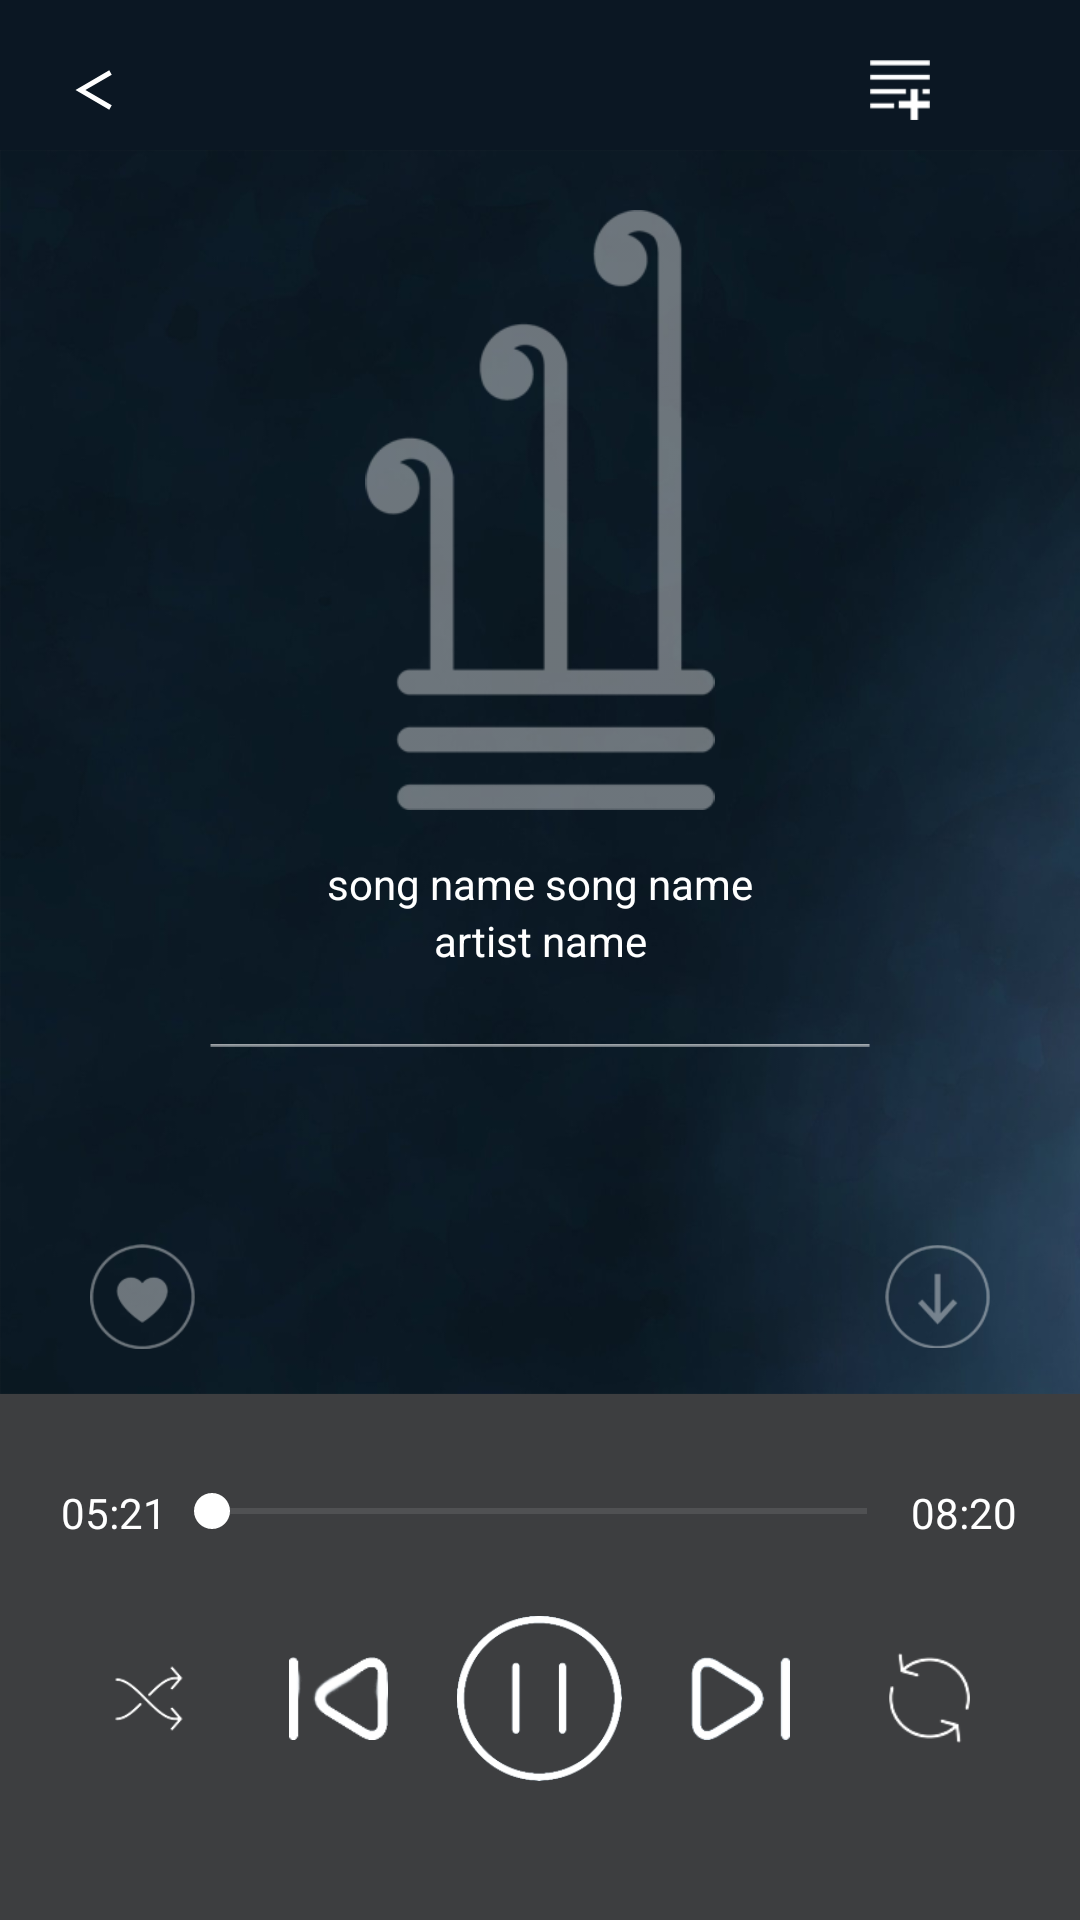

The Android layout XML behind this screen, and the referenced resources:
<!-- AndroidManifest.xml: application theme AppTheme -->
<!-- res/layout/activity_music_play.xml -->
<?xml version="1.0" encoding="utf-8"?>
<android.support.constraint.ConstraintLayout xmlns:android="http://schemas.android.com/apk/res/android"
    xmlns:app="http://schemas.android.com/apk/res-auto"
    xmlns:tools="http://schemas.android.com/tools"
    android:layout_width="match_parent"
    android:background="#3d3e40"
    android:layout_height="fill_parent"
    tools:context=".activity.MusicPlay">

<LinearLayout
    android:layout_width="fill_parent"
    android:orientation="vertical"
    android:layout_height="fill_parent">

    <android.support.v7.widget.Toolbar
        android:id="@+id/toolbarnew"
        android:layout_height="50dp"
        android:layout_width="match_parent"
        android:minHeight="40dp"
        android:background="#0b1723"
        app:elevation="0dp"
        android:translationZ="0.1dp"
        app:theme="@style/AppTheme.PopupOverlay" >

        <ImageView
            android:layout_width="30dp"
            android:layout_height="30dp"
            android:id="@+id/drable"
            android:padding="5dp"
            android:onClick="back"
            android:layout_gravity="left"
            android:layout_marginTop="15dp"
            android:layout_marginLeft="5dp"
            app:srcCompat="@drawable/less_than"/>

        <TextView
            android:layout_width="wrap_content"
            android:layout_height="wrap_content"
            android:text="@string/app_name"
            android:textSize="20dp"
            android:visibility="gone"
            android:textColor="@color/white"
            android:layout_gravity="center"
            android:id="@+id/toolbar_title" />

        <ImageView
            android:layout_width="30dp"
            android:layout_height="30dp"
            android:padding="5dp"
            android:layout_gravity="right"
            android:layout_marginTop="15dp"
            android:id="@+id/addQueue"
            android:rotation="90"
            android:layout_marginRight="15dp"
            app:srcCompat="@drawable/dots_horizontalwhite"/>
        <ImageView
            android:layout_width="30dp"
            android:layout_height="30dp"
            android:padding="5dp"
            android:layout_gravity="right"
            android:layout_marginTop="15dp"
            android:id="@+id/createplaylist"
            app:srcCompat="@drawable/musicicon"/>

    </android.support.v7.widget.Toolbar>

        
            
            
            
            
            
            
            

        <RelativeLayout
            android:orientation="vertical"
            android:background="@drawable/playerbg"
            android:paddingLeft="30dp"
            android:paddingRight="30dp"
            android:paddingBottom="15dp"
            android:layout_width="wrap_content"
            android:layout_height="90dp"
            android:layout_weight="0.65">
            <ImageView
                android:id="@+id/musiclogo"
                android:layout_width="200dp"
                android:layout_height="200dp"
                android:layout_marginTop="20dp"
                android:src="@drawable/simplelogo"
                android:adjustViewBounds="true"
                android:layout_alignParentTop="true"
                android:layout_centerHorizontal="true" />
            <TextView
                android:textColor="@color/white"
                android:gravity="center"
                android:id="@+id/songname"
                android:layout_width="match_parent"
                android:layout_height="wrap_content"
                android:layout_marginTop="15dp"
                android:text="song name song name"
                android:layout_below="@+id/musiclogo" />

            <TextView
                android:textColor="@color/white"
                android:gravity="center"
                android:id="@+id/artistname"
                android:layout_width="match_parent"
                android:layout_height="wrap_content"
                android:text="artist name"
                android:layout_below="@+id/songname" />
            <View android:background="@drawable/shapeline"
                android:layout_width="match_parent"
                android:layout_height="1dp"
                android:layout_marginLeft="40dp"
                android:layout_marginTop="25dp"
                android:layout_marginRight="40dp"
                android:layout_below="@+id/artistname" />

            <ImageView
                android:layout_gravity="left"
                android:layout_width="35dp"
                android:layout_height="35dp"
                android:src="@drawable/fav"
                android:adjustViewBounds="true"
                android:layout_alignParentLeft="true"
                android:layout_alignParentBottom="true" />

            <ImageView
                android:layout_gravity="right"
                android:layout_width="35dp"
                android:layout_height="35dp"
                android:src="@drawable/download"
                android:adjustViewBounds="true"
                android:layout_alignParentRight="true"
                android:layout_alignParentBottom="true" />

        </RelativeLayout>
        <LinearLayout
            android:gravity="top"
            android:orientation="vertical"
            android:background="#3d3e40"
            android:layout_width="match_parent"
            android:layout_height="0dp"
            android:layout_weight="0.35">
            <LinearLayout
                android:orientation="horizontal"
                android:layout_width="match_parent"
                android:layout_height="wrap_content"
                android:layout_marginLeft="10dp"
                android:layout_marginTop="30dp"
                android:layout_marginRight="10dp">

                <TextView
                    android:textColor="@color/white"
                    android:layout_width="wrap_content"
                    android:lines="1"
                    android:gravity="center"
                    android:layout_height="wrap_content"
                    android:text="05:21"
                    android:layout_weight="0.1" />

                <SeekBar

                    android:layout_width="wrap_content"
                    android:layout_height="wrap_content"
                    android:theme="@style/MySeekBar"
                    android:layout_marginLeft="-12dp"
                    android:layout_marginRight="-12dp"
                    android:layout_weight="0.99" />



                <TextView
                    android:textColor="@color/white"
                    android:layout_width="wrap_content"
                    android:layout_height="wrap_content"
                    android:text="08:20"
                    android:gravity="center"
                    android:lines="1"
                    android:layout_weight="0.1" />


            </LinearLayout>


            <LinearLayout

                android:gravity="center"
                android:layout_gravity="center"
                android:orientation="horizontal"
                android:layout_width="match_parent"
                android:layout_height="wrap_content"
                android:paddingRight="20dp"
                android:paddingLeft="20dp"
                android:layout_marginTop="25dp">

                <ImageView
                    android:layout_gravity="center"
                    android:layout_width="33dp"
                    android:layout_height="35dp"
                    android:src="@drawable/suffle"
                    android:adjustViewBounds="true" />

                <ImageView
                    android:layout_gravity="center"
                    android:layout_width="33dp"
                    android:layout_height="35dp"
                    android:layout_marginLeft="30dp"
                    android:src="@drawable/backwardwhite"
                    android:adjustViewBounds="true" />

                <ImageView
                    android:layout_gravity="center"
                    android:layout_width="55dp"
                    android:layout_height="55dp"
                    android:layout_marginLeft="23dp"
                    android:layout_marginRight="23dp"
                    android:src="@drawable/playwhite"
                    android:adjustViewBounds="true" />

                <ImageView
                    android:layout_gravity="center"
                    android:layout_width="33dp"
                    android:layout_height="35dp"
                    android:layout_marginRight="30dp"
                    android:src="@drawable/nextwhite"
                    android:adjustViewBounds="true" />

                <ImageView
                    android:layout_gravity="center"
                    android:layout_width="33dp"
                    android:layout_height="30dp"
                    android:src="@drawable/repeat"
                    android:adjustViewBounds="true" />
            </LinearLayout>
        </LinearLayout>
    </LinearLayout>














</android.support.constraint.ConstraintLayout>
<!-- resources referenced by this layout -->
<resources>
  <color name="white">#ffffff</color>
  <!-- drawable backwardwhite: png bitmap (drawable, 2056 bytes) -->
  <!-- drawable download: png bitmap (drawable, 1894 bytes) -->
  <!-- drawable fav: png bitmap (drawable, 1919 bytes) -->
  <!-- drawable less_than (drawable) -->
  <vector xmlns:android="http://schemas.android.com/apk/res/android"
      android:height="24dp"
      android:width="24dp"
      android:viewportWidth="24"
      android:viewportHeight="24">
      <path android:fillColor="#fff" android:pathData="M18.5,4.14L19.5,5.86L8.97,12L19.5,18.14L18.5,19.86L5,12L18.5,4.14Z" />
  </vector>
  <!-- drawable musicicon: png bitmap (drawable, 675 bytes) -->
  <!-- drawable nextwhite: png bitmap (drawable, 1618 bytes) -->
  <!-- drawable playerbg: png bitmap (drawable, 180375 bytes) -->
  <!-- drawable playwhite: png bitmap (drawable, 4450 bytes) -->
  <!-- drawable repeat: png bitmap (drawable, 1755 bytes) -->
  <!-- drawable shapeline: png bitmap (drawable, 225 bytes) -->
  <!-- drawable simplelogo: png bitmap (drawable, 3068 bytes) -->
  <!-- drawable suffle: png bitmap (drawable, 1707 bytes) -->
  <string name="app_name">Watar</string>
  <style name="AppTheme.PopupOverlay" parent="ThemeOverlay.AppCompat.Light" />
  <style name="MySeekBar" parent="Widget.AppCompat.SeekBar">
          <item name="android:progressBackgroundTint" tools:targetApi="lollipop">#ffffff</item>
          <item name="android:progressTint" tools:targetApi="lollipop">#ffffff</item>
          <item name="android:colorControlActivated" tools:targetApi="lollipop">#ffffff</item>
      </style>
  <style name="AppTheme" parent="Theme.AppCompat.Light.NoActionBar">
          
          <item name="colorPrimary">@color/colorPrimary</item>
          <item name="colorPrimaryDark">@color/colorPrimaryDark</item>
          <item name="colorAccent">@color/colorAccent</item>
          <item name="android:listDivider">@color/white</item>
      </style>
  <color name="colorPrimary">#3F51B5</color>
  <color name="colorPrimaryDark">#3d3e40</color>
  <color name="colorAccent">#3d3e40</color>
</resources>
